Photos from the image-classification dataset "dataset_cleaned" in the GitHub repository Diogo-Rodriigues/AP_Modulo2. Its 4 classes are: biliary leaks, lithiasis, normal, stricture.

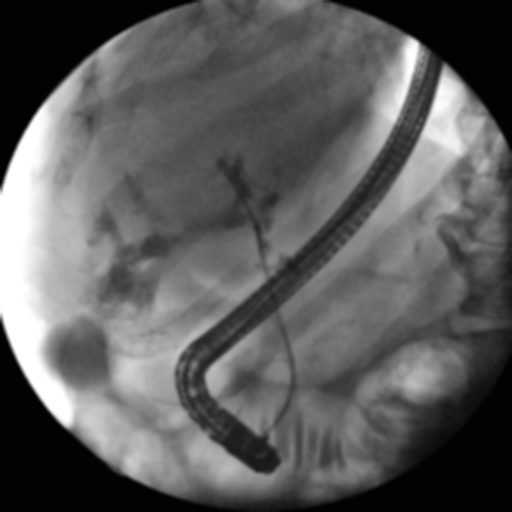
Label: biliary leaks

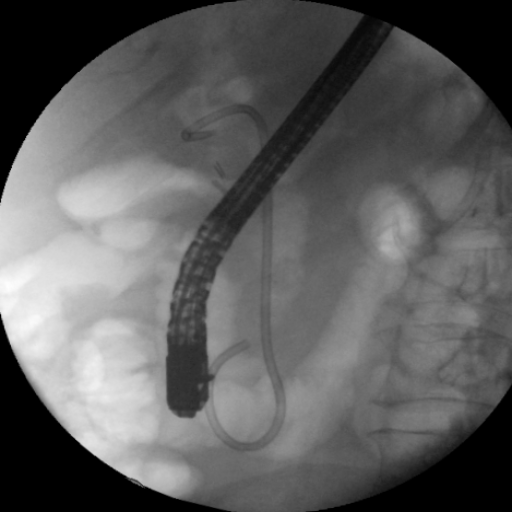
Label: lithiasis

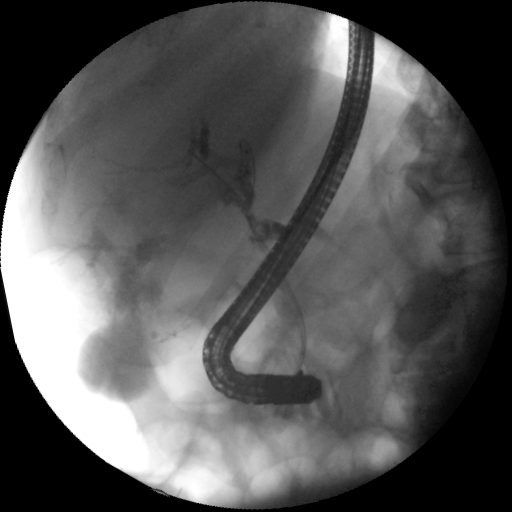
Label: biliary leaks

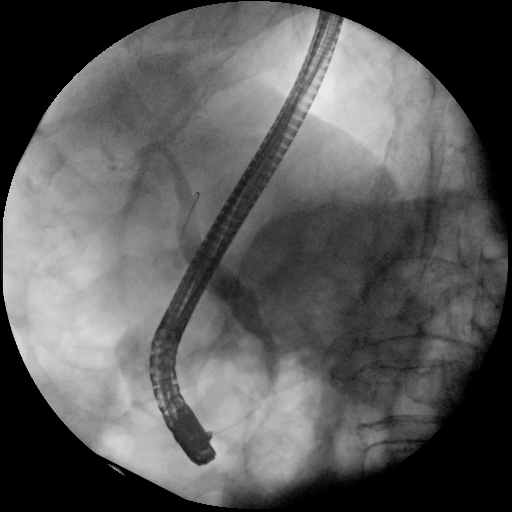
Label: normal

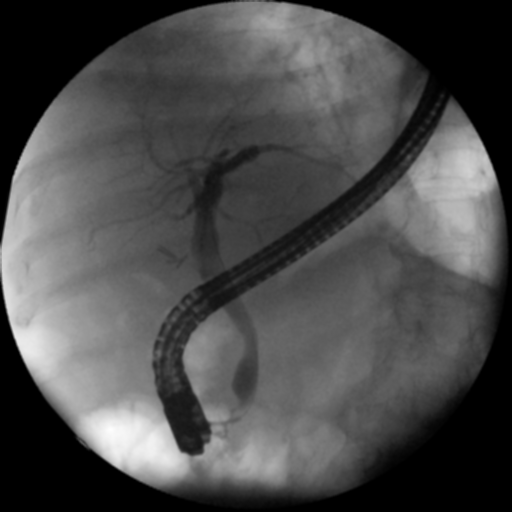
Label: normal

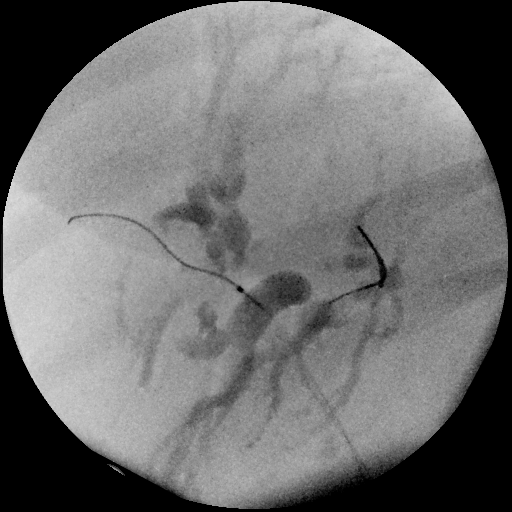
Label: stricture
